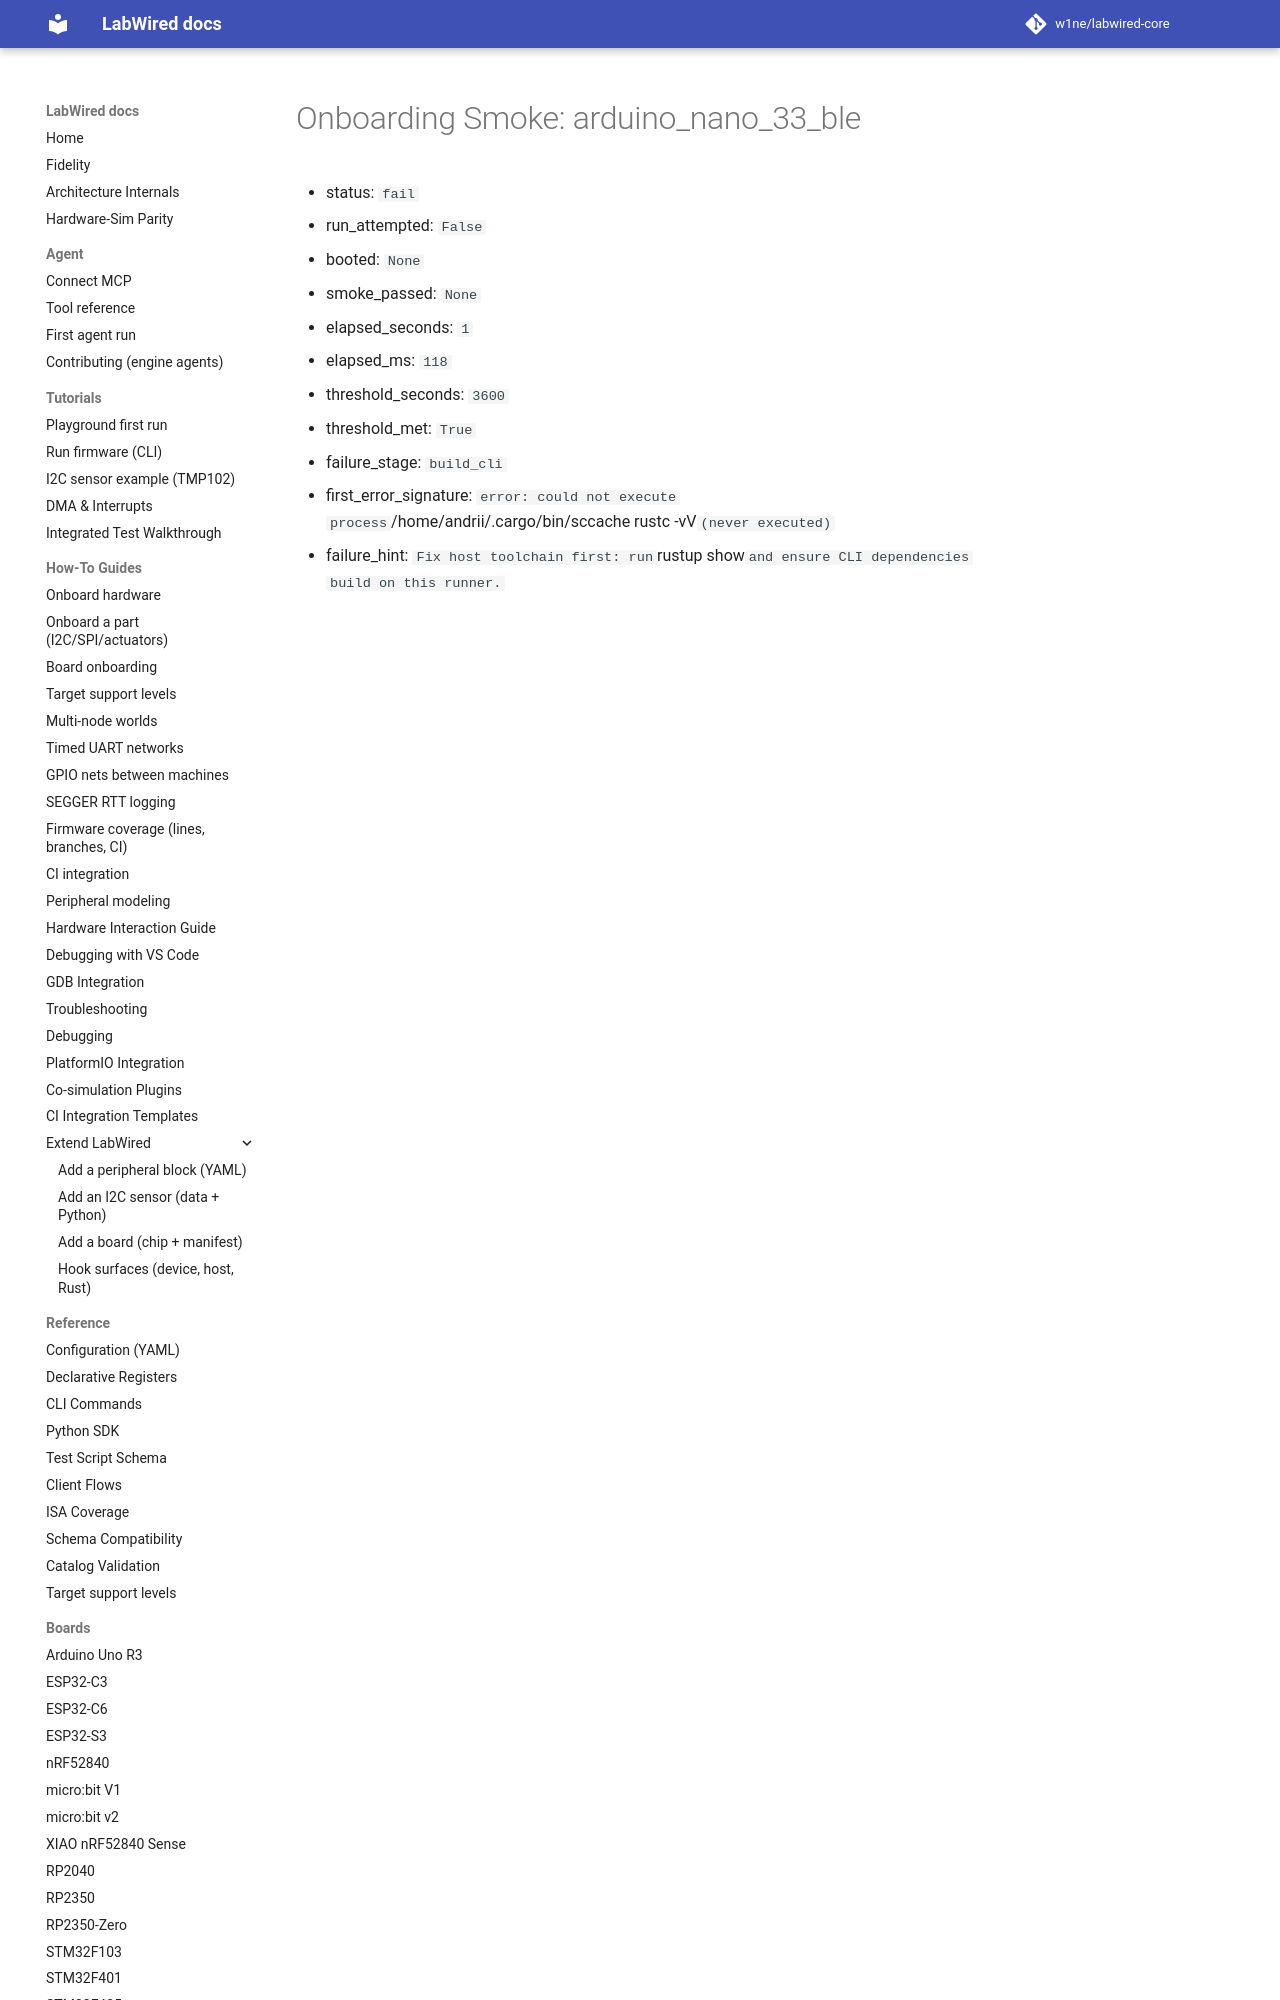

repository: CrispStrobe/labwired-core · page: coverage/renode-onboarding/attempt-history/host-sccache/attempt-01/arduino_nano_33_ble/onboarding-summary/index.html · generator: mkdocs

# Onboarding Smoke: arduino_nano_33_ble

- status: `fail`
- run_attempted: `False`
- booted: `None`
- smoke_passed: `None`
- elapsed_seconds: `1`
- elapsed_ms: `118`
- threshold_seconds: `3600`
- threshold_met: `Tru
